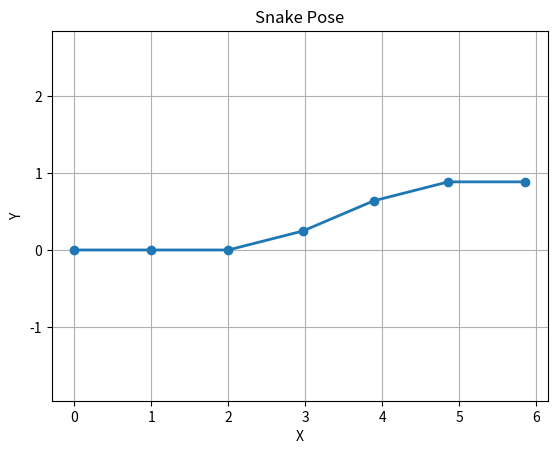

The matplotlib source for this figure:
import numpy as np
import matplotlib.pyplot as plt

def visualize_snake(angles, L=1.0):
    x, y = [0], [0]     # Starting point
    theta = 0           # Global orientation

    for a in angles:
        theta += a
        x.append(x[-1] + L * np.cos(theta))
        y.append(y[-1] + L * np.sin(theta))

    plt.figure()
    plt.plot(x, y, 'o-', linewidth=2)
    plt.axis('equal')
    plt.grid(True)
    plt.title("Snake Pose")
    plt.xlabel("X")
    plt.ylabel("Y")
    plt.show()

# === Example test snake ===
N = 5
A = np.pi / 12
angles = [A * np.sin(2 * np.pi * k / N) for k in range(N)]

# Add head compensation
angles = [-np.sum(angles)] + angles

visualize_snake(angles)
